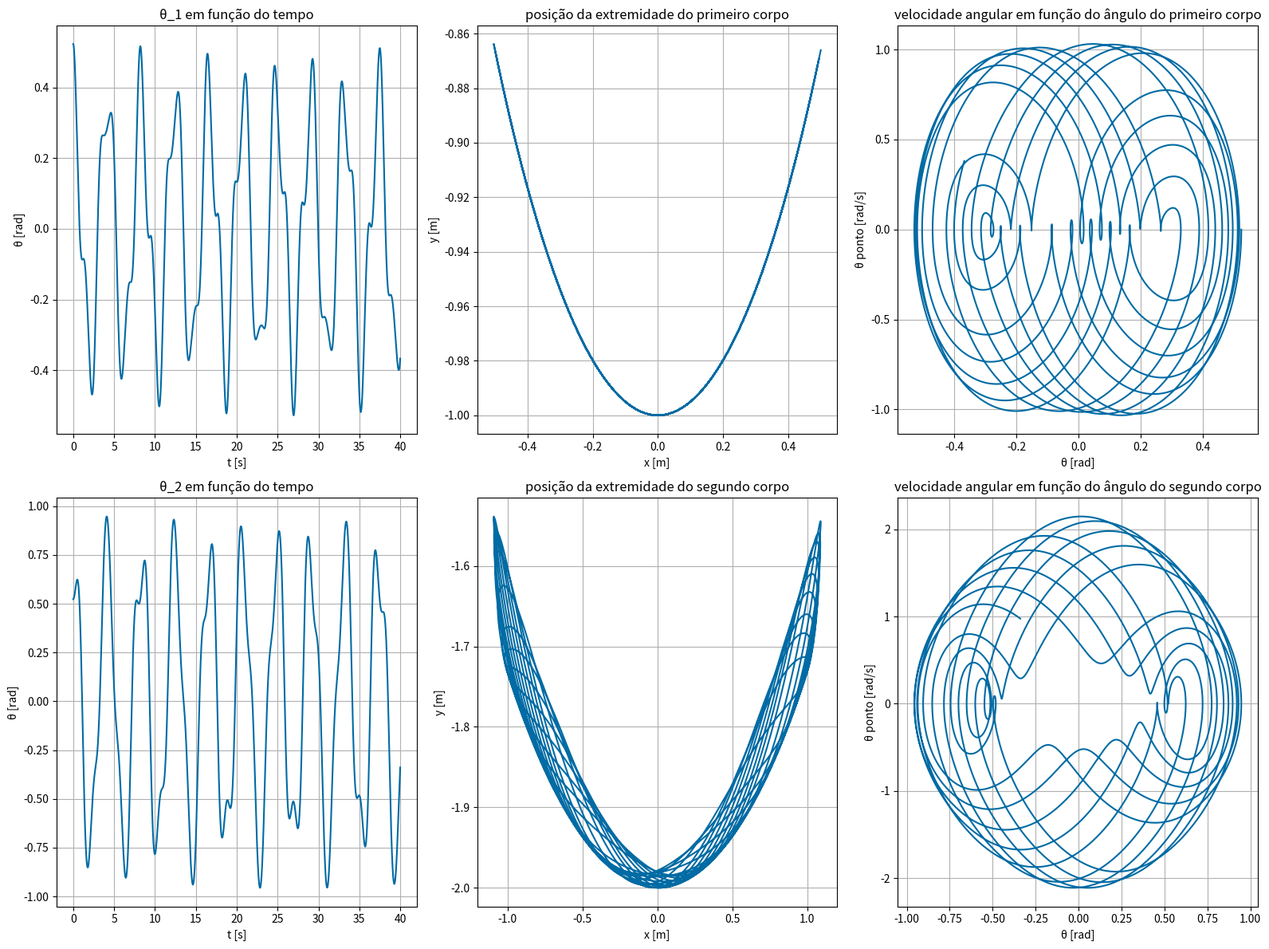

Recreate this plot in Python.
# --------------------------- Configurações -----------------------------
pi = 3.141592653589793

l1			=	1		#[m]
l2			=	1		#[m]
m1			=	1		#[kg]
m2			=	1		#[kg]
t1			=	pi/6		#[rad]
t2			=	pi/6		#[rad]
dt1			=	0		#[rad/s]
dt2			=	0		#[rad/s]
ddt1_var		=	0		#[rad/s^2]
ddt2_var		=	0		#[rad/s^2]
g 			=	9.81		#[m/s^2]
I1			=	1		#[kg*m^2]
I2			=	1		#[kg*m^2]

tempo_final		=	40		#[s]

# Nit é o número de iterações. Não tem unidade física.
Nit			=	1000000		#[]

# Opção para plotar resultados comparando resultado numérico com experimental
# Caso True, será necessário a inserção de um arquivo com os dados do pêndulo simulado
comparar_com_pendulo_experimental	=	False
arquivo_de_dados			=	"pendulo_experimental"
separado				=	"\t\t"


# -------------------------------------------------------------------------

# Importando bibliotecas
from math import *
import matplotlib.pyplot as plt


# Definindo a matriz dos reultados
#				0	 1    2    3    4    5    6    7    8   9     10
#			    t    t1   t2   dt1  dt2  x1   y1   x2   y2  ddt1  ddt2
resultados = [  [],  [],  [],  [],  [],  [],  [],  [],  [], [],   []  ]

# Carregando os dados iniciais:
resultados[0].append(0)
resultados[1].append(t1)
resultados[2].append(t2)
resultados[3].append(dt1)
resultados[4].append(dt2)
resultados[5].append(l1*sin(t1))
resultados[6].append(-l1*cos(t1))
resultados[7].append(l2*sin(t1) + l2*sin(t2))
resultados[8].append(-l2*cos(t1) - l2*cos(t2))
resultados[9].append(0)
resultados[10].append(0)

def lerSV(nome, sep="\t"):
	
	saida = []
	
	arquivo = open(nome, "r")
	
	for i in arquivo.readline().split(sep):
		saida.append([])
	
	for linha in arquivo:
		lista = linha.split(sep)
		
		for i in range(len(lista)):
			saida[i].append(float(lista[i]))
			
	return saida
	
def paraGrausList(lista):
	return list(map(lambda x: paraGraus(x), lista))

def paraGraus(angulo):
	return ((180/pi) * angulo)

def ddt1(t, t1, t2, dt1, dt2, ddt2):
	return -((2*l1*l2*m2*sin(t1)*sin(t2)+2*l1*l2*m2*cos(t1)*cos(t2)+4*I2)*ddt2 + ( 2*l1*l2*m2*sin(t1)*cos(t2) - 2*l1*l2*m2*cos(t1)*sin(t2))*dt2**2 + (4*g*l1*m2+2*g*l1*m1)*sin(t1)) / (4*l1**2 * m2 + l1**2 * m1+4*I2+4*I1)
	
def ddt2(t, t1, t2, dt1, dt2, ddt1):
	return -( (2*l1*l2*m2*sin(t1)*ddt1 + 2*l1*l2*m2*cos(t1)*dt1**2 + 2*g*l2*m2)*sin(t2) + (2*l1*l2*m2*cos(t1)*ddt1 - 2*l1*l2*m2*sin(t1)*dt1**2 ) * cos(t2) + 4*I2*ddt1) / (l2**2 * m2 + 4*I2)

passo_de_tempo	= tempo_final/Nit

def solver_integracao_numerica():
	t=0
	
	res_exp = []
	
	global t1, t2, dt1, dt2, ddt1_var, ddt2_var, resultados, arquivo_de_dados, separador
	
	for i in range(Nit):
		t += passo_de_tempo
		
		ddt1_var = ddt1(t, t1, t2, dt1, dt2, resultados[10][i-1])
		ddt2_var = ddt2(t, t1, t2, dt1, dt2,  resultados[9][i-1])
		
		dt1 += passo_de_tempo * ddt1_var
		dt2 += passo_de_tempo * ddt2_var
		
		t1 += passo_de_tempo * dt1
		t2 += passo_de_tempo * dt2
		
		resultados[0].append(t)
		resultados[1].append(t1)
		resultados[2].append(t2)
		resultados[3].append(dt1)
		resultados[4].append(dt2)
		resultados[5].append(l1*sin(t1))
		resultados[6].append(-l1*cos(t1))
		resultados[7].append( l2*sin(t1) + l2*sin(t2) )
		resultados[8].append(-l2*cos(t1) - l2*cos(t2))
		resultados[9].append(ddt1_var)
		resultados[10].append(ddt2_var)	


	if comparar_com_pendulo_experimental == True:
		#			 t  x1   y1  x2  y2  dx1 dy1 dx2 dy2
		#arquivo = [ [], [], [], [], [], [], [], [], []  ]
		
		arquivo = lerSV(arquivo_de_dados, sep=separador)
		
		#		    t   t1  t2  dt1  dt2  x1  y1  x2 y2
		res_exp = [ [], [], [], [],  [] 		  		]
		
		for i in range(len(arquivo[0])):
			# adicionando tempo:
			res_exp[0].append(arquivo[0][i])
			
			# adicionando t1 experimental:
			res_exp[1].append(asin(arquivo[1][i]/l1))
		
			# adicionando t2 experimental:
			res_exp[2].append(asin((arquivo[3][i] - arquivo[1][i])/l2))
		
			#adicionando dt1 experimental
			res_exp[3].append(arquivo[5][i]/(l1* cos(res_exp[1][i])))
		
			#adicionando dt2 experimental
			res_exp[4].append( (arquivo[7][i] - arquivo[5][i]) / (l1*cos(res_exp[1][i])) )
			
			#adicionando a posição
			res_exp.append(arquivo[1:5])
		
	graph(resultados, res_exp)

def graph(res0, res1):
	# outros estilos: "grayscale", 
	plt.style.use("tableau-colorblind10")

	plt.figure(figsize=(16,12))

	#	------------------------------------------
	plt.subplot(2, 3, 1)
	plt.plot(res0[0], res0[1])
	plt.grid()
	
	if comparar_com_pendulo_experimental == True:
		plt.plot(res1[0], res1[1])
	
	plt.xlabel("t [s]")
	plt.ylabel("θ [rad]")
	plt.title("θ_1 em função do tempo")
	
	#	------------------------------------------
	plt.subplot(2,3,2)
	plt.grid()
	plt.plot(res0[5], res0[6])
	
	if comparar_com_pendulo_experimental == True:
		plt.plot(res1[5], res1[6])
	
	plt.xlabel("x [m]")
	plt.ylabel("y [m]")
	plt.title("posição da extremidade do primeiro corpo")
	
	#	------------------------------------------
	
	plt.subplot(2,3,3)
	plt.grid()
	plt.plot(res0[1], res0[3])
	
	if comparar_com_pendulo_experimental == True:
		plt.plot(res1[1], res1[3])
	
	plt.xlabel("θ [rad]")
	plt.ylabel("θ ponto [rad/s]")
	plt.title("velocidade angular em função do ângulo do primeiro corpo")
	
	#	------------------------------------------
	plt.subplot(2, 3, 4)
	plt.plot(res0[0], res0[2])
	plt.grid()
	
	if comparar_com_pendulo_experimental == True:
		plt.plot(res1[0], res1[2])
	
	plt.xlabel("t [s]")
	plt.ylabel("θ [rad]")
	plt.title("θ_2 em função do tempo")
	
	#	------------------------------------------
	plt.subplot(2,3,5)
	plt.grid()
	plt.plot(res0[7], res0[8])
	
	if comparar_com_pendulo_experimental == True:
		plt.plot(res1[7], res1[8])
	
	plt.xlabel("x [m]")
	plt.ylabel("y [m]")
	plt.title("posição da extremidade do segundo corpo")
	
	#	------------------------------------------
	
	plt.subplot(2,3,6)
	plt.grid()
	plt.plot(res0[2], res0[4])
	
	if comparar_com_pendulo_experimental == True:
		plt.plot(res1[2], res1[4])
	
	plt.xlabel("θ [rad]")
	plt.ylabel("θ ponto [rad/s]")
	plt.title("velocidade angular em função do ângulo do segundo corpo")
	

	plt.tight_layout()
	plt.show()

solver_integracao_numerica()
